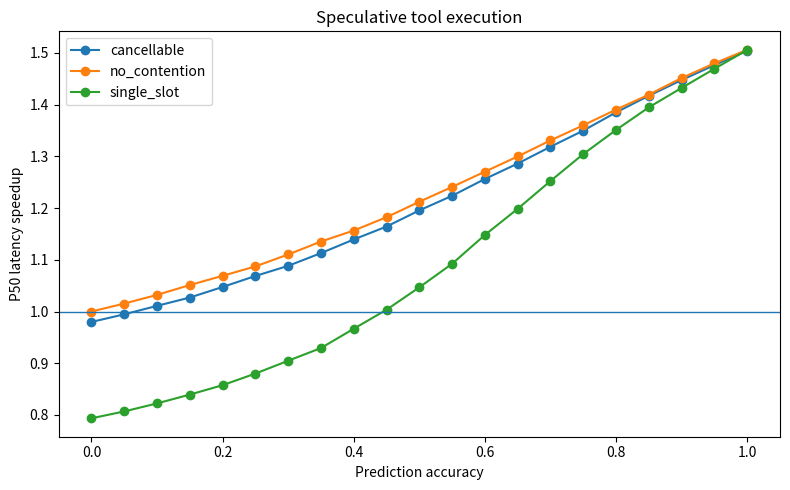
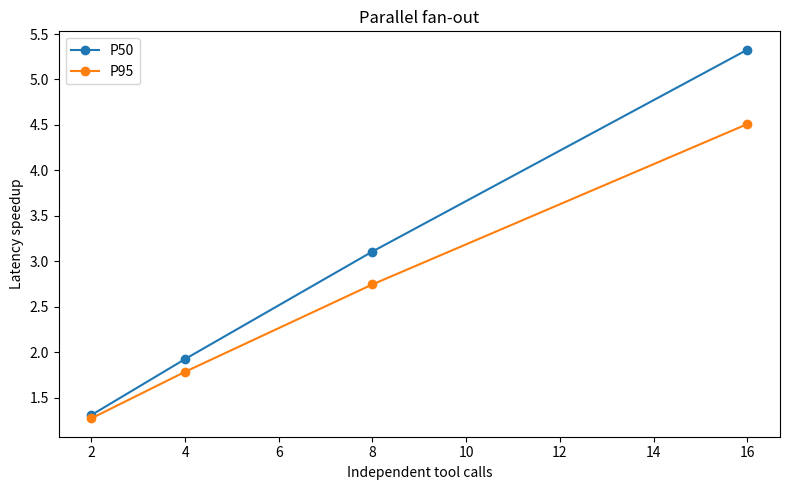

These figures' Python source, in order:
"""Reproducible synthetic benchmark for tool-call latency mechanisms.

Run:
    python tool_speed_lab.py --out results --trials 120000 --seed 20260825

This is a mechanism sanity-check. Replace the synthetic latency samplers with
instrumented real model/tool adapters before drawing production conclusions.
"""

from __future__ import annotations

import argparse
import json
from dataclasses import asdict, dataclass
from pathlib import Path

import matplotlib.pyplot as plt
import numpy as np
import pandas as pd


@dataclass(frozen=True)
class LatencyProfile:
    model_decision_ms: float = 450.0
    model_final_ms: float = 300.0
    tool_ms: float = 600.0
    draft_model_ms: float = 70.0
    program_runtime_overhead_ms: float = 80.0
    cache_lookup_ms: float = 8.0
    sigma: float = 0.45


def samples(rng, median_ms, sigma, shape):
    return rng.lognormal(np.log(median_ms), sigma, shape)


def summary(baseline, candidate):
    b50, c50 = np.percentile(baseline, 50), np.percentile(candidate, 50)
    b95, c95 = np.percentile(baseline, 95), np.percentile(candidate, 95)
    return {
        "baseline_p50_ms": float(b50),
        "candidate_p50_ms": float(c50),
        "p50_speedup": float(b50 / c50),
        "baseline_p95_ms": float(b95),
        "candidate_p95_ms": float(c95),
        "p95_speedup": float(b95 / c95),
    }


def parallel(profile, n, seed):
    rows = []
    for calls in (2, 4, 8, 16):
        rng = np.random.default_rng(seed + calls)
        decision = samples(rng, profile.model_decision_ms, profile.sigma, n)
        final = samples(rng, profile.model_final_ms, profile.sigma, n)
        tool = samples(rng, profile.tool_ms, profile.sigma, (n, calls))
        baseline = decision + tool.sum(axis=1) + final
        candidate = decision + tool.max(axis=1) + final
        row = {"independent_calls": calls}
        row.update(summary(baseline, candidate))
        rows.append(row)
    return pd.DataFrame(rows)


def fusion(profile, n, seed):
    rows = []
    for steps in (2, 4, 8, 16):
        rng = np.random.default_rng(seed + 100 + steps)
        decisions = samples(rng, profile.model_decision_ms, profile.sigma, (n, steps))
        final = samples(rng, profile.model_final_ms, profile.sigma, n)
        tools = samples(rng, profile.tool_ms, profile.sigma, (n, steps))
        overhead = samples(rng, profile.program_runtime_overhead_ms, profile.sigma / 2, n)
        baseline = decisions.sum(axis=1) + tools.sum(axis=1) + final
        candidate = decisions[:, 0] + overhead + tools.sum(axis=1) + final
        row = {"dependent_steps": steps}
        row.update(summary(baseline, candidate))
        rows.append(row)
    return pd.DataFrame(rows)


def speculation(profile, n, seed):
    rows = []
    for mode_index, mode in enumerate(("no_contention", "cancellable", "single_slot")):
        for accuracy in np.linspace(0.0, 1.0, 21):
            rng = np.random.default_rng(seed + 1000 + mode_index * 100 + int(accuracy * 1000))
            model = samples(rng, profile.model_decision_ms, profile.sigma, n)
            tool = samples(rng, profile.tool_ms, profile.sigma, n)
            wrong_tool = samples(rng, profile.tool_ms, profile.sigma, n)
            draft = samples(rng, profile.draft_model_ms, profile.sigma / 2, n)
            correct = rng.random(n) < accuracy
            baseline = model + tool
            correct_latency = np.maximum(model, draft + tool)

            if mode == "no_contention":
                wrong_latency = model + tool
            elif mode == "cancellable":
                occupied_until = np.minimum(draft + wrong_tool, model + 30.0)
                wrong_latency = np.maximum(model, occupied_until) + tool
            else:
                occupied_until = draft + wrong_tool
                wrong_latency = np.maximum(model, occupied_until) + tool

            candidate = np.where(correct, correct_latency, wrong_latency)
            row = {
                "contention_mode": mode,
                "prediction_accuracy": float(accuracy),
                "mean_tool_cost_multiplier": float(2.0 - accuracy),
                "wasted_call_rate": float(1.0 - accuracy),
            }
            row.update(summary(baseline, candidate))
            rows.append(row)
    return pd.DataFrame(rows)


def cache(profile, n, seed):
    rows = []
    for stale_on_hit in (0.0, 0.001, 0.01):
        for hit_rate in np.linspace(0.0, 1.0, 11):
            rng = np.random.default_rng(seed + 2000 + int(stale_on_hit * 1_000_000) + int(hit_rate * 1000))
            model = samples(rng, profile.model_decision_ms, profile.sigma, n)
            tool = samples(rng, profile.tool_ms, profile.sigma, n)
            hit = rng.random(n) < hit_rate
            stale = hit & (rng.random(n) < stale_on_hit)
            baseline = model + tool
            candidate = model + np.where(hit, profile.cache_lookup_ms, tool)
            row = {
                "cache_hit_rate": float(hit_rate),
                "stale_probability_on_hit": float(stale_on_hit),
                "simulated_correctness": float(1.0 - stale.mean()),
            }
            row.update(summary(baseline, candidate))
            rows.append(row)
    return pd.DataFrame(rows)


def decode_compression():
    rows = []
    for decode_share in (0.10, 0.25, 0.50, 0.80):
        for factor in (2.0, 4.0, 6.0):
            speedup = 1.0 / ((1.0 - decode_share) + decode_share / factor)
            rows.append(
                {
                    "tool_call_decode_share": decode_share,
                    "decode_acceleration_factor": factor,
                    "end_to_end_speedup_upper_bound": speedup,
                }
            )
    return pd.DataFrame(rows)


def commit_horizon(profile, n, seed):
    rows = []
    for fraction in np.linspace(0.1, 1.0, 10):
        rng = np.random.default_rng(seed + 3000 + int(fraction * 1000))
        generation = samples(rng, profile.model_decision_ms, profile.sigma, n)
        tool = samples(rng, profile.tool_ms, profile.sigma, n)
        baseline = generation + tool
        candidate = np.maximum(generation, fraction * generation + tool)
        row = {"commit_fraction": float(fraction)}
        row.update(summary(baseline, candidate))
        rows.append(row)
    return pd.DataFrame(rows)


def main():
    parser = argparse.ArgumentParser()
    parser.add_argument("--out", type=Path, default=Path("results"))
    parser.add_argument("--trials", type=int, default=120_000)
    parser.add_argument("--seed", type=int, default=20260825)
    args = parser.parse_args()
    if args.trials < 1000:
        raise SystemExit("--trials must be at least 1000")

    args.out.mkdir(parents=True, exist_ok=True)
    profile = LatencyProfile()

    outputs = {
        "parallel_fanout.csv": parallel(profile, args.trials, args.seed),
        "round_trip_fusion.csv": fusion(profile, args.trials, args.seed),
        "speculation.csv": speculation(profile, args.trials, args.seed),
        "cache.csv": cache(profile, args.trials, args.seed),
        "decode_compression.csv": decode_compression(),
        "commit_horizon.csv": commit_horizon(profile, args.trials, args.seed),
    }

    for name, frame in outputs.items():
        frame.to_csv(args.out / name, index=False)

    spec = outputs["speculation.csv"]
    plt.figure(figsize=(8, 5))
    for mode, group in spec.groupby("contention_mode"):
        plt.plot(
            group["prediction_accuracy"],
            group["p50_speedup"],
            marker="o",
            label=mode,
        )
    plt.axhline(1.0, linewidth=1)
    plt.xlabel("Prediction accuracy")
    plt.ylabel("P50 latency speedup")
    plt.title("Speculative tool execution")
    plt.legend()
    plt.tight_layout()
    plt.savefig(args.out / "speculation_speedup.png", dpi=180)
    plt.close()

    par = outputs["parallel_fanout.csv"]
    plt.figure(figsize=(8, 5))
    plt.plot(par["independent_calls"], par["p50_speedup"], marker="o", label="P50")
    plt.plot(par["independent_calls"], par["p95_speedup"], marker="o", label="P95")
    plt.xlabel("Independent tool calls")
    plt.ylabel("Latency speedup")
    plt.title("Parallel fan-out")
    plt.legend()
    plt.tight_layout()
    plt.savefig(args.out / "parallel_fanout_speedup.png", dpi=180)
    plt.close()

    (args.out / "run_config.json").write_text(
        json.dumps(
            {
                "profile": asdict(profile),
                "trials": args.trials,
                "seed": args.seed,
                "warning": (
                    "Synthetic mechanism sanity-check only. Replace sampled latencies with real instrumented adapters."
                ),
            },
            indent=2,
        ),
        encoding="utf-8",
    )


if __name__ == "__main__":
    main()
